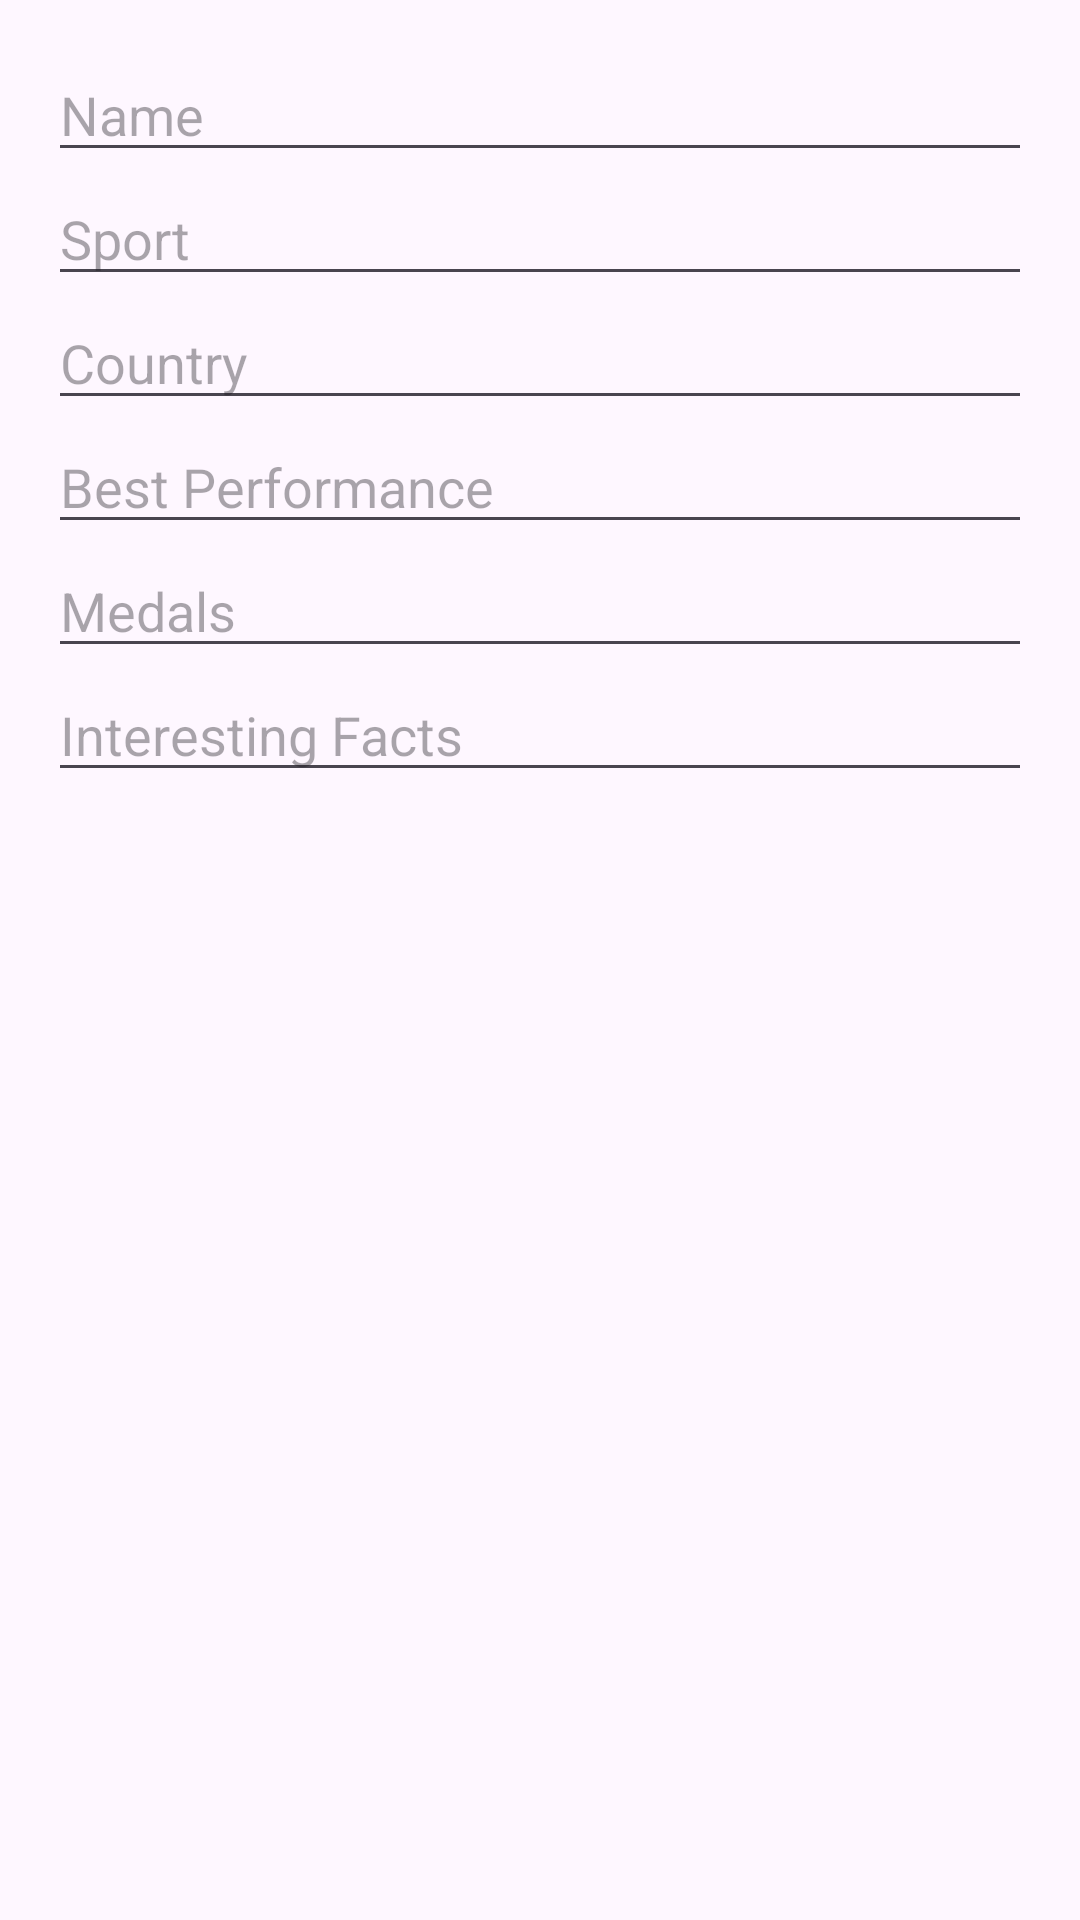

Android layout source for this screen:
<!-- AndroidManifest.xml: application theme Theme.SportNewsInformationApp -->
<!-- res/layout/dialog_add_athlete.xml -->
<LinearLayout xmlns:android="http://schemas.android.com/apk/res/android"
    android:layout_width="match_parent"
    android:layout_height="wrap_content"
    android:orientation="vertical"
    android:padding="16dp">

    <EditText
        android:id="@+id/athleteNameInput"
        android:layout_width="match_parent"
        android:layout_height="wrap_content"
        android:hint="@string/name" />

    <EditText
        android:id="@+id/athleteSportInput"
        android:layout_width="match_parent"
        android:layout_height="wrap_content"
        android:hint="@string/sport" />

    <EditText
        android:id="@+id/athleteCountryInput"
        android:layout_width="match_parent"
        android:layout_height="wrap_content"
        android:hint="@string/country" />

    <EditText
        android:id="@+id/athletePerformanceInput"
        android:layout_width="match_parent"
        android:layout_height="wrap_content"
        android:hint="@string/best_performance" />

    <EditText
        android:id="@+id/athleteMedalsInput"
        android:layout_width="match_parent"
        android:layout_height="wrap_content"
        android:hint="@string/medals" />

    <EditText
        android:id="@+id/athleteFactsInput"
        android:layout_width="match_parent"
        android:layout_height="wrap_content"
        android:hint="@string/interesting_facts" />
</LinearLayout>
<!-- resources referenced by this layout -->
<resources>
  <string name="best_performance">Best Performance</string>
  <string name="country">Country</string>
  <string name="interesting_facts">Interesting Facts</string>
  <string name="medals">Medals</string>
  <string name="name">Name</string>
  <string name="sport">Sport</string>
  <style name="Theme.SportNewsInformationApp" parent="Base.Theme.SportNewsInformationApp" />
  <style name="Base.Theme.SportNewsInformationApp" parent="Theme.Material3.DayNight.NoActionBar">
          
          
      </style>
</resources>
